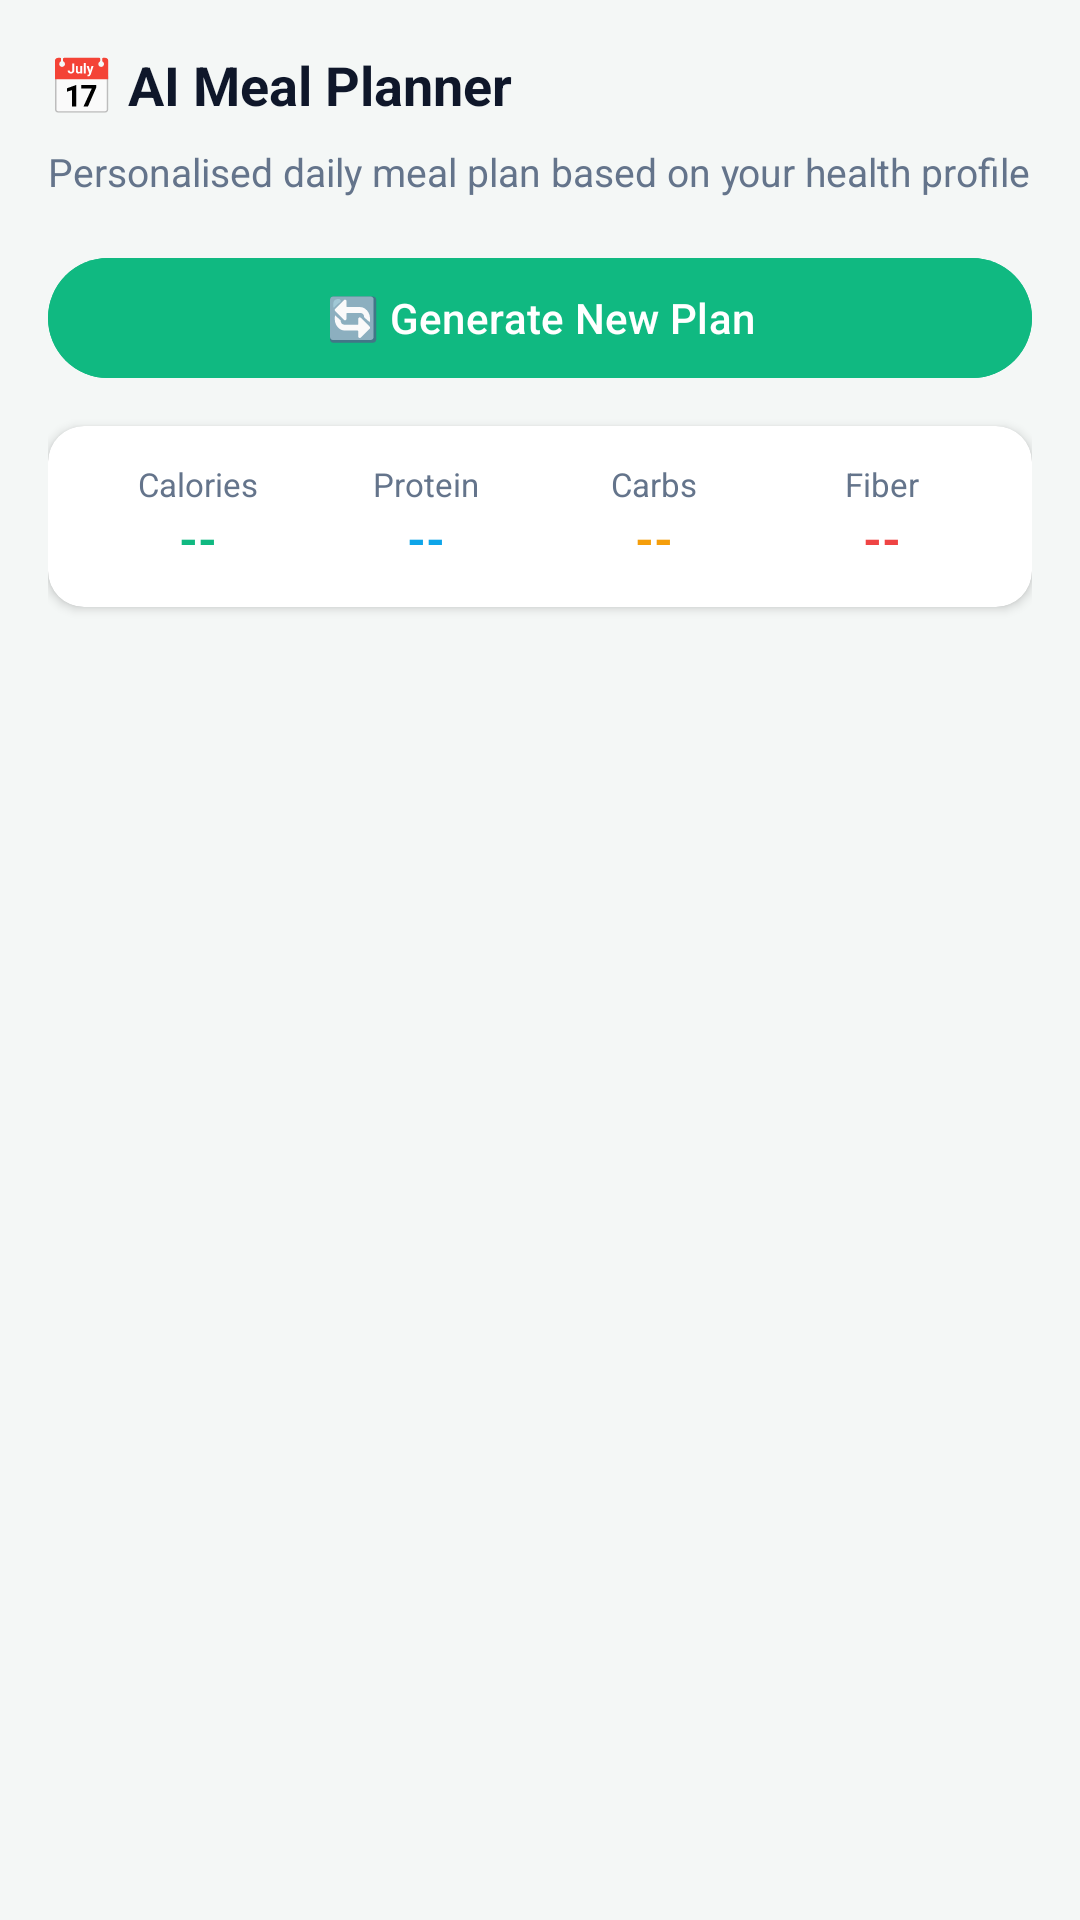

Here is an Android app screen rendered from its layout file. Give the layout XML and the strings, colors and styles it references.
<!-- AndroidManifest.xml: application theme Theme.NutriRoute -->
<!-- res/layout/fragment_meal_planner.xml -->
<?xml version="1.0" encoding="utf-8"?>
<LinearLayout xmlns:android="http://schemas.android.com/apk/res/android"
    android:layout_width="match_parent"
    android:layout_height="match_parent"
    android:orientation="vertical"
    android:background="@color/bg_app"
    android:padding="16dp">

    <TextView android:layout_width="wrap_content" android:layout_height="wrap_content"
        android:text="📅 AI Meal Planner" android:textSize="18sp" android:textStyle="bold"
        android:textColor="@color/text_main" android:layout_marginBottom="8dp"/>

    <TextView android:layout_width="wrap_content" android:layout_height="wrap_content"
        android:text="Personalised daily meal plan based on your health profile"
        android:textSize="13sp" android:textColor="@color/text_muted" android:layout_marginBottom="16dp"/>

    <Button
        android:id="@+id/btn_generate_plan"
        android:layout_width="match_parent"
        android:layout_height="wrap_content"
        android:text="🔄 Generate New Plan"
        android:backgroundTint="@color/primary"
        android:textColor="@color/white"
        android:layout_marginBottom="12dp" />

    <ProgressBar android:id="@+id/progress_bar" android:layout_width="wrap_content" android:layout_height="wrap_content"
        android:layout_gravity="center_horizontal" android:visibility="gone" android:layout_marginBottom="8dp"/>

    
    <androidx.cardview.widget.CardView
        android:layout_width="match_parent"
        android:layout_height="wrap_content"
        android:layout_marginBottom="12dp"
        app:cardCornerRadius="12dp"
        app:cardElevation="2dp"
        xmlns:app="http://schemas.android.com/apk/res-auto">
        <LinearLayout android:layout_width="match_parent" android:layout_height="wrap_content"
            android:orientation="horizontal" android:padding="12dp">
            <LinearLayout android:layout_width="0dp" android:layout_height="wrap_content" android:layout_weight="1" android:orientation="vertical" android:gravity="center">
                <TextView android:layout_width="wrap_content" android:layout_height="wrap_content" android:text="Calories" android:textSize="11sp" android:textColor="@color/text_muted"/>
                <TextView android:id="@+id/tv_total_calories" android:layout_width="wrap_content" android:layout_height="wrap_content" android:text="--" android:textSize="16sp" android:textStyle="bold" android:textColor="@color/primary"/>
            </LinearLayout>
            <LinearLayout android:layout_width="0dp" android:layout_height="wrap_content" android:layout_weight="1" android:orientation="vertical" android:gravity="center">
                <TextView android:layout_width="wrap_content" android:layout_height="wrap_content" android:text="Protein" android:textSize="11sp" android:textColor="@color/text_muted"/>
                <TextView android:id="@+id/tv_total_protein" android:layout_width="wrap_content" android:layout_height="wrap_content" android:text="--" android:textSize="16sp" android:textStyle="bold" android:textColor="@color/secondary"/>
            </LinearLayout>
            <LinearLayout android:layout_width="0dp" android:layout_height="wrap_content" android:layout_weight="1" android:orientation="vertical" android:gravity="center">
                <TextView android:layout_width="wrap_content" android:layout_height="wrap_content" android:text="Carbs" android:textSize="11sp" android:textColor="@color/text_muted"/>
                <TextView android:id="@+id/tv_total_carbs" android:layout_width="wrap_content" android:layout_height="wrap_content" android:text="--" android:textSize="16sp" android:textStyle="bold" android:textColor="@color/accent"/>
            </LinearLayout>
            <LinearLayout android:layout_width="0dp" android:layout_height="wrap_content" android:layout_weight="1" android:orientation="vertical" android:gravity="center">
                <TextView android:layout_width="wrap_content" android:layout_height="wrap_content" android:text="Fiber" android:textSize="11sp" android:textColor="@color/text_muted"/>
                <TextView android:id="@+id/tv_total_fiber" android:layout_width="wrap_content" android:layout_height="wrap_content" android:text="--" android:textSize="16sp" android:textStyle="bold" android:textColor="@color/danger"/>
            </LinearLayout>
        </LinearLayout>
    </androidx.cardview.widget.CardView>

    <androidx.recyclerview.widget.RecyclerView
        android:id="@+id/rv_meals"
        android:layout_width="match_parent"
        android:layout_height="match_parent"
        android:nestedScrollingEnabled="false" />

</LinearLayout>
<!-- resources referenced by this layout -->
<resources>
  <color name="accent">#F59E0B</color>
  <color name="bg_app">#F4F7F6</color>
  <color name="danger">#EF4444</color>
  <color name="primary">#10B981</color>
  <color name="secondary">#0EA5E9</color>
  <color name="text_main">#0F172A</color>
  <color name="text_muted">#64748B</color>
  <color name="white">#FFFFFF</color>
  <style name="Theme.NutriRoute" parent="Theme.Material3.DayNight.NoActionBar">
          <item name="colorPrimary">@color/primary</item>
          <item name="colorPrimaryVariant">@color/primary_dark</item>
          <item name="colorOnPrimary">@color/white</item>
          <item name="colorSecondary">@color/secondary</item>
          <item name="colorOnSecondary">@color/white</item>
          <item name="android:statusBarColor">@color/primary_dark</item>
          <item name="android:windowBackground">@color/bg_app</item>
      </style>
  <color name="primary_dark">#059669</color>
</resources>
